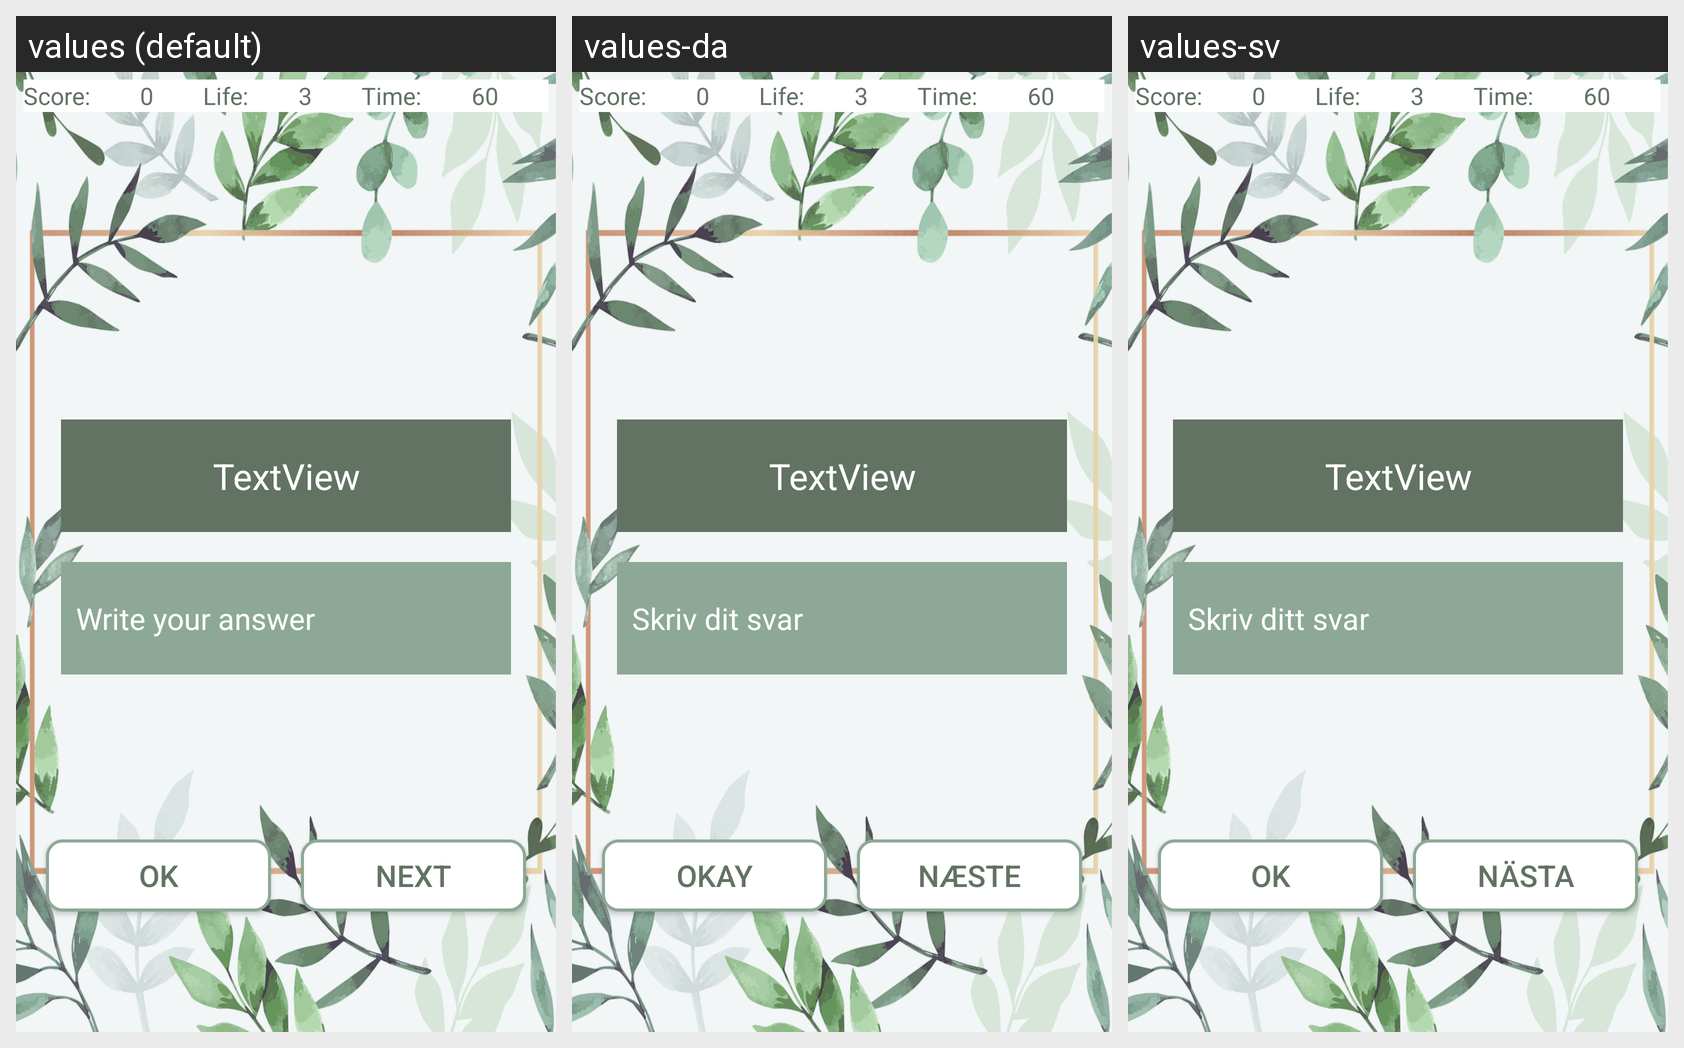

Translations of the strings shown on this Android screen, per locale in the grid:
Android screen res/layout/activity_game.xml rendered under 3 locales, left to right: values (default), values-da, values-sv. Device: Nexus 5 (rendered at 1080×1920; each locale shown at half size, 540×960, under a caption strip naming it); theme Theme.MathGame.
Strings drawn on this screen, with the default value and each locale's value (text and hints the layout hard-codes appear in the picture but are not listed):

text_hint
  values: Write your answer
  values-da: Skriv dit svar
  values-sv: Skriv ditt svar

button_Ok
  values: Ok
  values-da: Okay
  values-sv: Ok

button_Next
  values: Next
  values-da: Næste
  values-sv: Nästa
